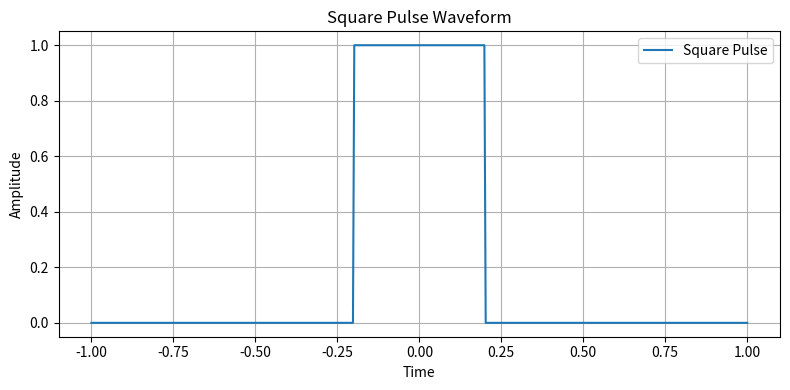

Python code for this plot:
import numpy as np
import matplotlib.pyplot as plt

# Create time array
N = 500
t = np.linspace(-1, 1, N)

# Create square pulse: 1 between -0.2 and 0.2, 0 elsewhere
square_pulse = np.where(abs(t) < 0.2, 1, 0)

# Plot
plt.figure(figsize=(8, 4))
plt.plot(t, square_pulse, label="Square Pulse")
plt.title("Square Pulse Waveform")
plt.xlabel("Time")
plt.ylabel("Amplitude")
plt.grid(True)
plt.legend()
plt.tight_layout()
plt.show()
